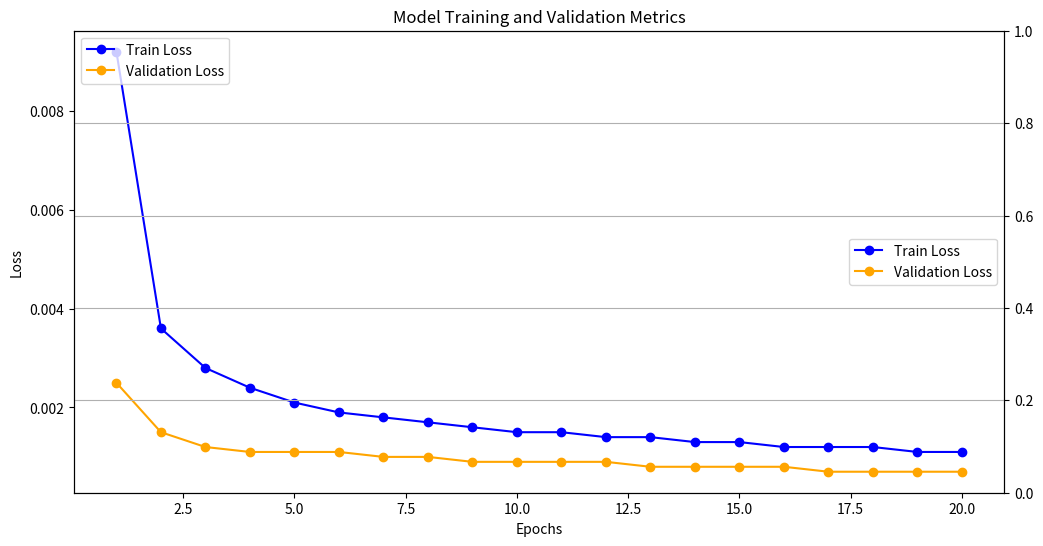

Here is the Python script that generated this plot:
 
import matplotlib.pyplot as plt

# Epoch data
epochs = list(range(1, 21))

# Training metrics
train_loss = [0.0092, 0.0036, 0.0028, 0.0024, 0.0021, 0.0019, 0.0018, 0.0017, 0.0016, 0.0015,
              0.0015, 0.0014, 0.0014, 0.0013, 0.0013, 0.0012, 0.0012, 0.0012, 0.0011, 0.0011]
# train_accuracy = [0.89] * 20

# Validation metrics
val_loss = [0.0025, 0.0015, 0.0012, 0.0011, 0.0011, 0.0011, 0.0010, 0.0010, 0.0009, 0.0009,
            0.0009, 0.0009, 0.0008, 0.0008, 0.0008, 0.0008, 0.0007, 0.0007, 0.0007, 0.0007]
# val_accuracy = [0.04] * 20

# Plotting loss and accuracy for training and validation
fig, ax1 = plt.subplots(figsize=(12, 6))

# Plotting loss
ax1.plot(epochs, train_loss, label="Train Loss", color='blue', marker='o')
ax1.plot(epochs, val_loss, label="Validation Loss", color='orange', marker='o')
ax1.set_xlabel("Epochs")
ax1.set_ylabel("Loss")
ax1.set_title("Model Training and Validation Metrics")
ax1.legend(loc='upper left')

# Creating a second y-axis for accuracy
ax2 = ax1.twinx()
# ax2.plot(epochs, train_accuracy, label="Train Accuracy", color='green', linestyle='--')
# ax2.plot(epochs, val_accuracy, label="Validation Accuracy", color='red', linestyle='--')
# ax2.set_ylabel("Accuracy (%)")

# Combining legends
lines, labels = ax1.get_legend_handles_labels()
lines2, labels2 = ax2.get_legend_handles_labels()
ax2.legend(lines + lines2, labels + labels2, loc='center right')

plt.grid()
plt.show()
